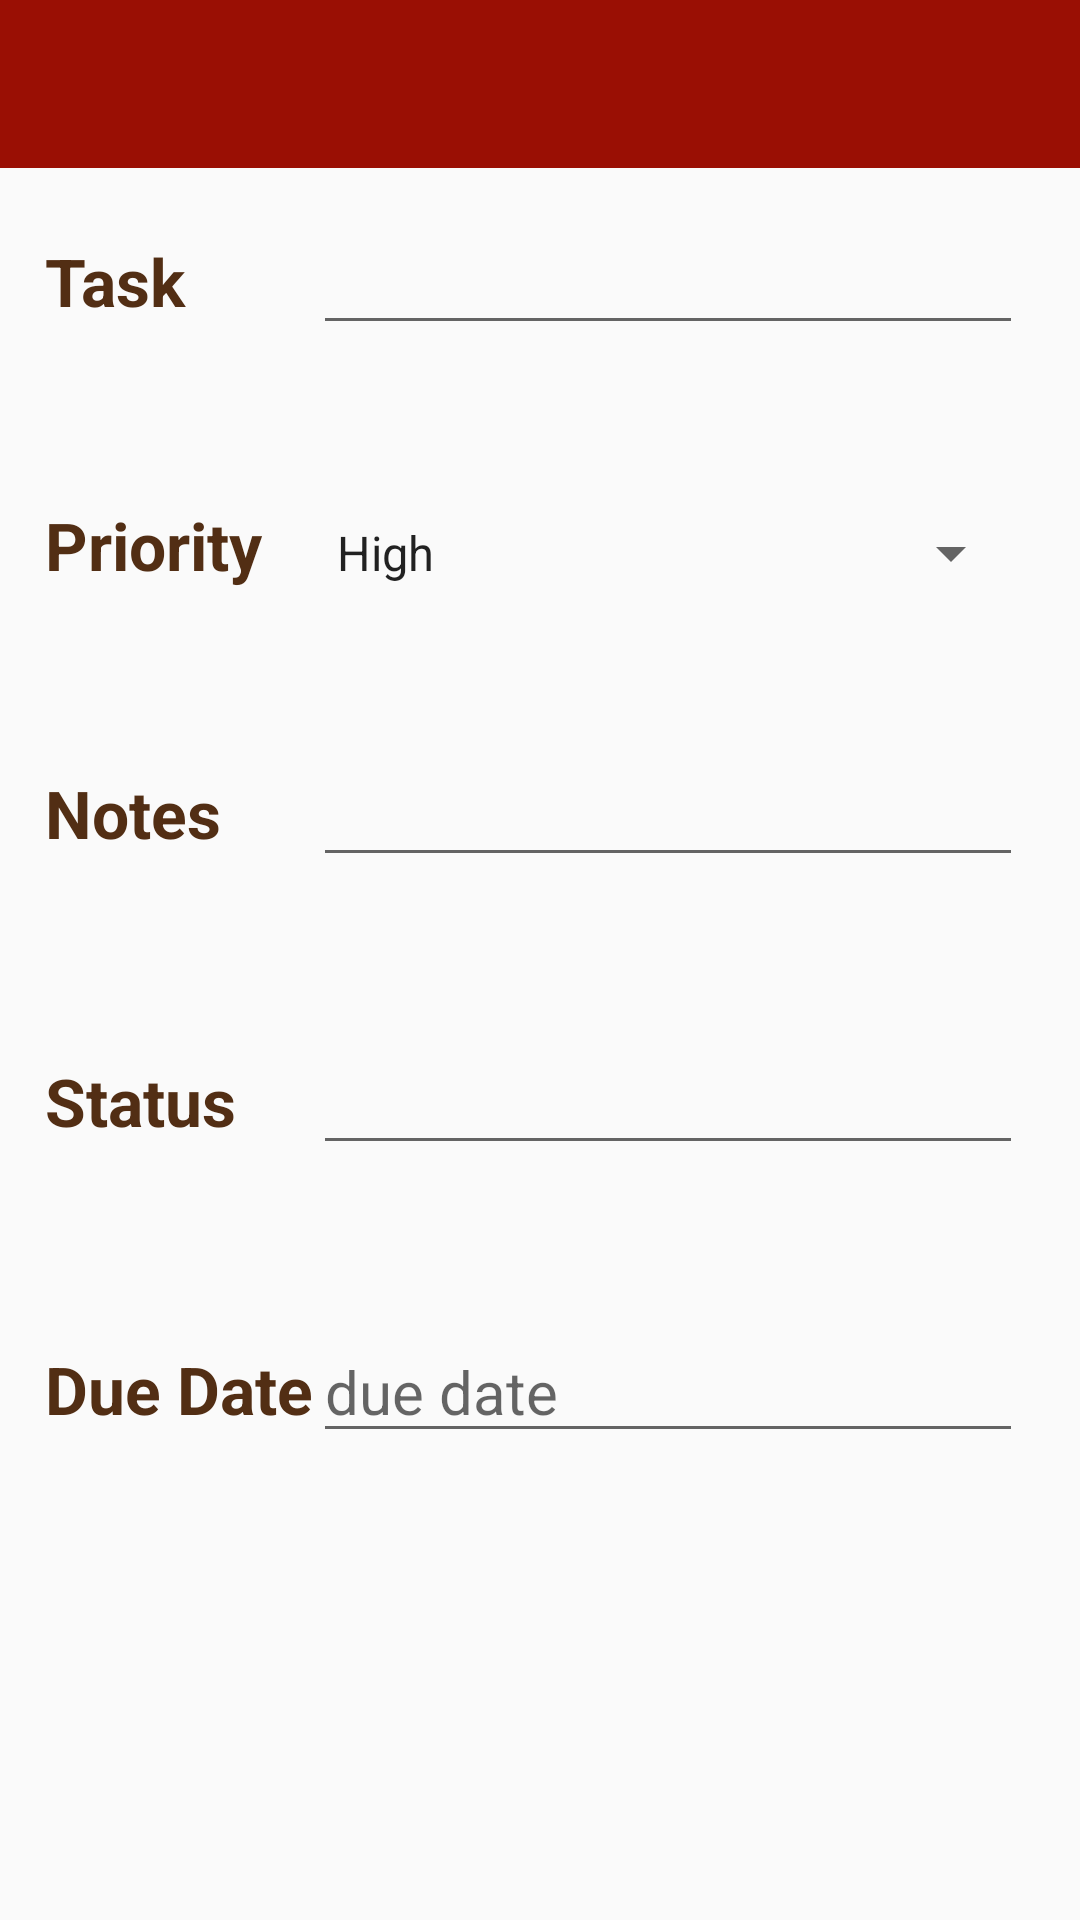

Here is an Android app screen rendered from its layout file. Give the layout XML and the strings, colors and styles it references.
<!-- AndroidManifest.xml: application theme AppTheme -->
<!-- res/layout/activity_edit.xml -->
<?xml version="1.0" encoding="utf-8"?>
<TableLayout xmlns:android="http://schemas.android.com/apk/res/android"
    xmlns:app="http://schemas.android.com/apk/res-auto"
    android:id="@+id/tableLayout1"
    android:layout_width="fill_parent"
    android:layout_height="fill_parent">

    <android.support.v7.widget.Toolbar
        android:id="@+id/toolbar"
        android:minHeight="?attr/actionBarSize"
        android:layout_width="match_parent"
        android:layout_height="wrap_content"
        app:titleTextColor="@android:color/white"
        android:background="#9A0F04">
    </android.support.v7.widget.Toolbar>


    
    <TableRow
        android:id="@+id/tableRow1"
        android:layout_width="wrap_content"
        android:layout_height="wrap_content"
        android:padding="5dip"
        android:layout_marginLeft="10dp"
        android:layout_marginTop="10dp"
        android:layout_marginRight="10dp"
        android:layout_marginBottom="10dp">

        <TextView
            android:id="@+id/textView1"
            android:text="Task"
            android:textAppearance="?android:attr/textAppearanceLarge"
            android:textColor="#522e14"
            android:textStyle="bold"/>

        <EditText
            android:inputType="textMultiLine"
            android:ems="10"
            android:id="@+id/nameEditText"
            android:textIsSelectable="false"
            android:textSize="20dp" />


    </TableRow>

    <View
        android:layout_height="2dip"
        android:background="#008c1814"
        android:layout_marginLeft="20dp"
        android:layout_marginRight="20dp"
        android:layout_marginTop="10dp"
        android:layout_marginBottom="10dp" />

    
    <TableRow
        android:id="@+id/tableRow2"
        android:layout_width="wrap_content"
        android:layout_height="wrap_content"
        android:padding="5dip"
        android:layout_marginLeft="10dp"
        android:layout_marginTop="10dp"
        android:layout_marginRight="10dp"
        android:layout_marginBottom="10dp">

        <TextView
            android:id="@+id/textView2"
            android:text="Priority"
            android:textAppearance="?android:attr/textAppearanceLarge"
            android:textColor="#522e14"
            android:textStyle="bold" />

        <Spinner
            android:id="@+id/spinner1"
            android:entries="@array/priority_arrays"
            android:prompt="@string/priority_prompt" />

    </TableRow>

    <View
        android:layout_height="2dip"
        android:background="#008c1814"
        android:layout_marginLeft="20dp"
        android:layout_marginRight="20dp"
        android:layout_marginTop="10dp"
        android:layout_marginBottom="10dp" />

    
    <TableRow
        android:id="@+id/tableRow3"
        android:layout_width="wrap_content"
        android:layout_height="wrap_content"
        android:padding="5dip"
        android:layout_marginLeft="10dp"
        android:layout_marginTop="10dp"
        android:layout_marginRight="10dp"
        android:layout_marginBottom="10dp">

        <TextView
            android:id="@+id/textView3"
            android:text="Notes"
            android:textAppearance="?android:attr/textAppearanceLarge"
            android:textColor="#522e14"
            android:textStyle="bold" />

        <EditText
            android:inputType="textMultiLine"
            android:ems="10"
            android:id="@+id/notesEditText"
            android:textSize="20dp" />

    </TableRow>

    <View
        android:layout_height="2dip"
        android:background="#008c1814"
        android:layout_marginLeft="20dp"
        android:layout_marginRight="20dp"
        android:layout_marginTop="10dp"
        android:layout_marginBottom="10dp" />


    
    <TableRow
        android:id="@+id/tableRow4"
        android:layout_width="wrap_content"
        android:layout_height="wrap_content"
        android:padding="5dip"
        android:layout_marginLeft="10dp"
        android:layout_marginTop="10dp"
        android:layout_marginRight="10dp"
        android:layout_marginBottom="10dp">


        <TextView
            android:id="@+id/textView4"
            android:text="Status"
            android:textAppearance="?android:attr/textAppearanceLarge"
            android:textColor="#522e14"
            android:textStyle="bold" />

        <EditText
            android:inputType="textMultiLine"
            android:ems="10"
            android:id="@+id/statusEditText"
            android:textSize="20dp" />

    </TableRow>

    <View
        android:layout_height="2dip"
        android:background="#008c1814"
        android:layout_marginLeft="20dp"
        android:layout_marginRight="20dp"
        android:layout_marginTop="10dp"
        android:layout_marginBottom="10dp" />

    
    <TableRow
        android:id="@+id/tableRow5"
        android:layout_width="wrap_content"
        android:layout_height="wrap_content"
        android:padding="5dip"
        android:layout_marginLeft="10dp"
        android:layout_marginTop="10dp"
        android:layout_marginRight="10dp"
        android:layout_marginBottom="10dp">


        <TextView
            android:id="@+id/textView5"
            android:text="Due Date"
            android:textAppearance="?android:attr/textAppearanceLarge"
            android:textColor="#522e14"
            android:textStyle="bold" />

        <EditText
            android:inputType="textMultiLine"
            android:ems="10"
            android:id="@+id/dueDateEditText"
            android:hint="due date"
            android:textSize="20dp" />

    </TableRow>


</TableLayout>
<!-- resources referenced by this layout -->
<resources>
  <string-array name="priority_arrays">
          <item>High</item>
          <item>Medium</item>
          <item>Low</item>
      </string-array>
  <string name="priority_prompt">Choose a priority</string>
  <style name="AppTheme" parent="Theme.AppCompat.Light.NoActionBar">
          
          
          
      </style>
</resources>
